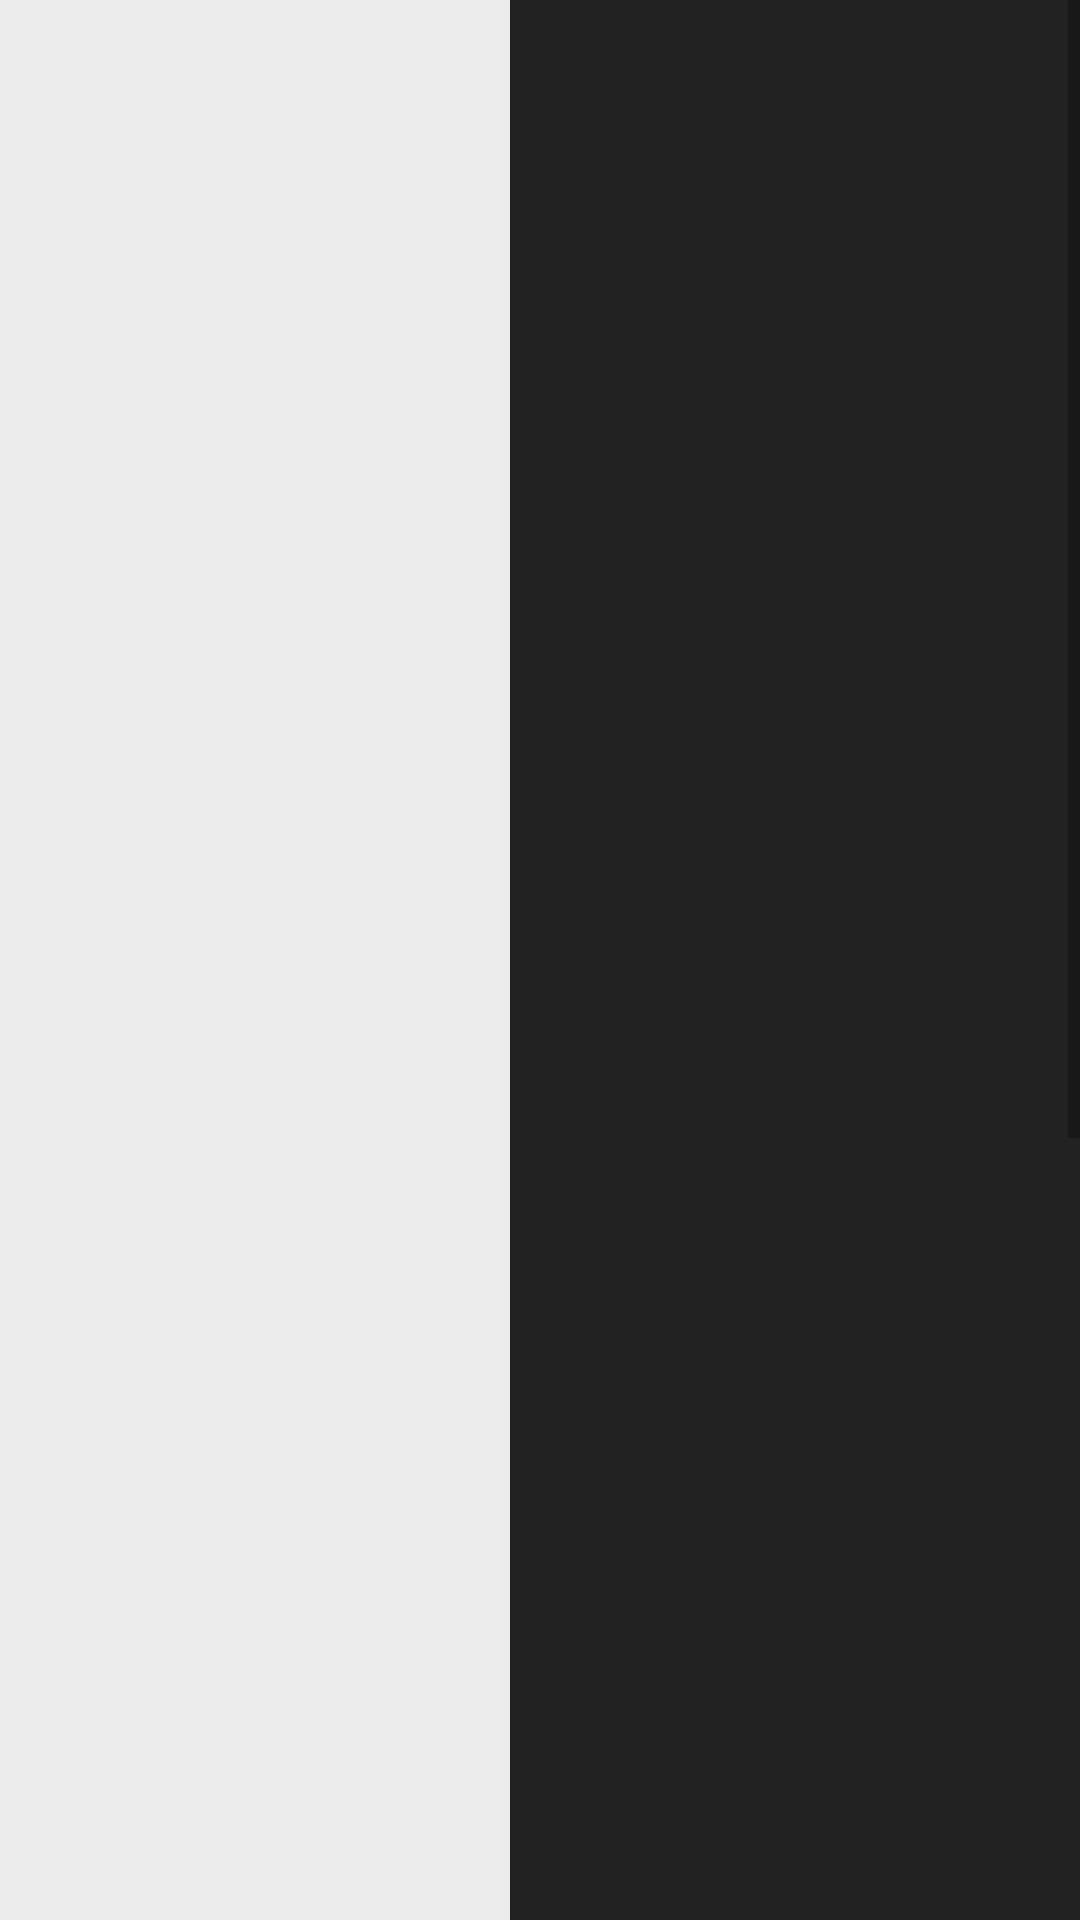

This screen was rendered from an Android layout file. Write that file and the resources it references.
<!-- AndroidManifest.xml: application theme Theme.AppCompat.Light -->
<!-- res/layout/activity_bit_day_manual.xml -->
<RelativeLayout xmlns:android="http://schemas.android.com/apk/res/android"
    xmlns:tools="http://schemas.android.com/tools"
    android:id="@+id/manual_layout"
    android:layout_width="match_parent"
    android:layout_height="match_parent">

    <ImageView
        android:id="@+id/manual_background"
        android:layout_width="match_parent"
        android:layout_height="match_parent"
        android:adjustViewBounds="true"
                    android:foreground="?attr/selectableItemBackgroundBorderless"
        android:background="@color/light_black" />

    <ScrollView
        android:layout_width="match_parent"
        android:layout_height="wrap_content">

        <LinearLayout
            android:layout_width="wrap_content"
            android:layout_height="wrap_content"
            android:orientation="vertical">

            <RelativeLayout
                android:layout_width="wrap_content"
                android:layout_height="wrap_content">

                <FrameLayout
                    android:id="@+id/framelayout_1"
                    android:layout_width="wrap_content"
                    android:layout_height="wrap_content">

                <ImageView
                    android:id="@+id/early_morning_image"
                    android:layout_width="wrap_content"
                    android:layout_height="wrap_content"
                    android:adjustViewBounds="true"
                    android:foreground="?attr/selectableItemBackgroundBorderless"/>

                <TextView
                    android:id="@+id/early_morning_text"
                    android:typeface="monospace"
                    style="@style/TextViewCustom"
                    />

                </FrameLayout>

                <FrameLayout
                    android:id="@+id/framelayout_2"
                    android:layout_width="wrap_content"
                    android:layout_height="wrap_content"
                    android:layout_below="@id/framelayout_1">

                <ImageView
                    android:id="@+id/morning_image"
                    android:layout_width="wrap_content"
                    android:layout_height="wrap_content"
                    android:adjustViewBounds="true"
                    android:foreground="?attr/selectableItemBackgroundBorderless"
                    />

                <TextView
                    android:id="@+id/morning_text"
                    style="@style/TextViewCustom"
                    android:typeface="monospace"
                    />

                </FrameLayout>

                <FrameLayout
                    android:id="@+id/framelayout_3"
                    android:layout_width="wrap_content"
                    android:layout_height="wrap_content"
                    android:layout_below="@id/framelayout_2">

                <ImageView
                    android:id="@+id/late_morning_image"
                    android:layout_width="wrap_content"
                    android:layout_height="wrap_content"
                    android:adjustViewBounds="true"
                    android:foreground="?attr/selectableItemBackgroundBorderless" />

                <TextView
                    android:id="@+id/late_morning_text"
                    style="@style/TextViewCustom"
                    android:typeface="monospace"
                    />

                </FrameLayout>

                <FrameLayout
                    android:id="@+id/framelayout_4"
                    android:layout_width="wrap_content"
                    android:layout_height="wrap_content"
                    android:layout_below="@id/framelayout_3">

                <ImageView
                    android:id="@+id/early_afternoon_image"
                    android:layout_width="wrap_content"
                    android:layout_height="wrap_content"
                    android:adjustViewBounds="true"
                    android:foreground="?attr/selectableItemBackgroundBorderless" />

                <TextView
                    android:id="@+id/early_afternoon_text"
                    style="@style/TextViewCustom"
                    android:typeface="monospace"
                    />

                </FrameLayout>

                <FrameLayout
                    android:id="@+id/framelayout_5"
                    android:layout_width="wrap_content"
                    android:layout_height="wrap_content"
                    android:layout_below="@id/framelayout_4">

                <ImageView
                    android:id="@+id/afternoon_image"
                    android:layout_width="wrap_content"
                    android:layout_height="wrap_content"
                    android:adjustViewBounds="true"
                    android:foreground="?attr/selectableItemBackgroundBorderless" />

                <TextView
                    android:id="@+id/afternoon_text"
                    style="@style/TextViewCustom"
                    android:typeface="monospace"
                    />
                </FrameLayout>

                <FrameLayout
                    android:id="@+id/framelayout_6"
                    android:layout_width="wrap_content"
                    android:layout_height="wrap_content"
                    android:layout_below="@id/framelayout_5">

                <ImageView
                    android:id="@+id/late_afternoon_image"
                    android:layout_width="wrap_content"
                    android:layout_height="wrap_content"
                    android:adjustViewBounds="true"
                    android:foreground="?attr/selectableItemBackgroundBorderless" />

                <TextView
                    android:id="@+id/late_afternoon_text"
                    style="@style/TextViewCustom"
                    android:typeface="monospace"
                    />
                </FrameLayout>

                <FrameLayout
                    android:id="@+id/framelayout_7"
                    android:layout_width="wrap_content"
                    android:layout_height="wrap_content"
                    android:layout_below="@id/framelayout_6">

                <ImageView
                    android:id="@+id/early_evening_image"
                    android:layout_width="wrap_content"
                    android:layout_height="wrap_content"
                    android:adjustViewBounds="true"
                    android:foreground="?attr/selectableItemBackgroundBorderless" />

                <TextView
                    android:id="@+id/early_evening_text"
                    style="@style/TextViewCustom"
                    android:typeface="monospace"
                    />
                </FrameLayout>

                <FrameLayout
                    android:id="@+id/framelayout_8"
                    android:layout_width="wrap_content"
                    android:layout_height="wrap_content"
                    android:layout_below="@id/framelayout_7">

                <ImageView
                    android:id="@+id/evening_image"
                    android:layout_width="wrap_content"
                    android:layout_height="wrap_content"
                    android:adjustViewBounds="true"
                    android:foreground="?attr/selectableItemBackgroundBorderless" />

                <TextView
                    android:id="@+id/evening_text"
                    style="@style/TextViewCustom"
                    android:typeface="monospace"
                    />
                </FrameLayout>

                <FrameLayout
                    android:id="@+id/framelayout_9"
                    android:layout_width="wrap_content"
                    android:layout_height="wrap_content"
                    android:layout_below="@id/framelayout_8">

                <ImageView
                    android:id="@+id/late_evening_image"
                    android:layout_width="wrap_content"
                    android:layout_height="wrap_content"
                    android:adjustViewBounds="true"
                    android:foreground="?attr/selectableItemBackgroundBorderless" />

                <TextView
                    android:id="@+id/late_evening_text"
                    style="@style/TextViewCustom"
                    android:typeface="monospace"
                    />
                </FrameLayout>

                <FrameLayout
                    android:id="@+id/framelayout_10"
                    android:layout_width="wrap_content"
                    android:layout_height="wrap_content"
                    android:layout_below="@id/framelayout_9">

                <ImageView
                    android:id="@+id/early_night_image"
                    android:layout_width="wrap_content"
                    android:layout_height="wrap_content"
                    android:adjustViewBounds="true"
                    android:foreground="?attr/selectableItemBackgroundBorderless" />
                <TextView
                    android:id="@+id/early_night_text"
                    style="@style/TextViewCustom"
                    android:typeface="monospace"
                    />
                </FrameLayout>

                <FrameLayout
                    android:id="@+id/framelayout_11"
                    android:layout_width="wrap_content"
                    android:layout_height="wrap_content"
                    android:layout_below="@id/framelayout_10">

                <ImageView
                    android:id="@+id/night_image"
                    android:layout_width="wrap_content"
                    android:layout_height="wrap_content"
                    android:adjustViewBounds="true"
                    android:foreground="?attr/selectableItemBackgroundBorderless" />

                <TextView
                    android:id="@+id/night_text"
                    style="@style/TextViewCustom"
                    android:typeface="monospace"
                    />
                </FrameLayout>

                <FrameLayout
                    android:id="@+id/framelayout_12"
                    android:layout_width="wrap_content"
                    android:layout_height="wrap_content"
                    android:layout_below="@id/framelayout_11">

                <ImageView
                    android:id="@+id/late_night_image"
                    android:layout_width="wrap_content"
                    android:layout_height="wrap_content"
                    android:adjustViewBounds="true"
                    android:foreground="?attr/selectableItemBackgroundBorderless" />

                <TextView
                    android:id="@+id/late_night_text"
                    style="@style/TextViewCustom"
                    android:typeface="monospace"
                    />

                </FrameLayout>

            </RelativeLayout>

        </LinearLayout>


    </ScrollView>

</RelativeLayout>
<!-- resources referenced by this layout -->
<resources>
  <color name="light_black">#222222</color>
  <style name="TextViewCustom" parent="android:Theme.Material">
          <item name="android:layout_gravity">center</item>
          <item name="android:gravity">center</item>
          <item name="android:layout_centerHorizontal">true</item>
          <item name="android:textSize">40sp</item>
          <item name="android:textColor">@color/light_black</item>
          <item name="android:layout_width">170dp</item>
          <item name="android:elevation">5dp</item>
          <item name="android:layout_height">90dp</item>
          <item name="android:background">@color/ultraUltraLightGray</item>
          <item name="android:foreground">?attr/selectableItemBackgroundBorderless</item>
      </style>
  <color name="ultraUltraLightGray">#EBEBEB</color>
</resources>
